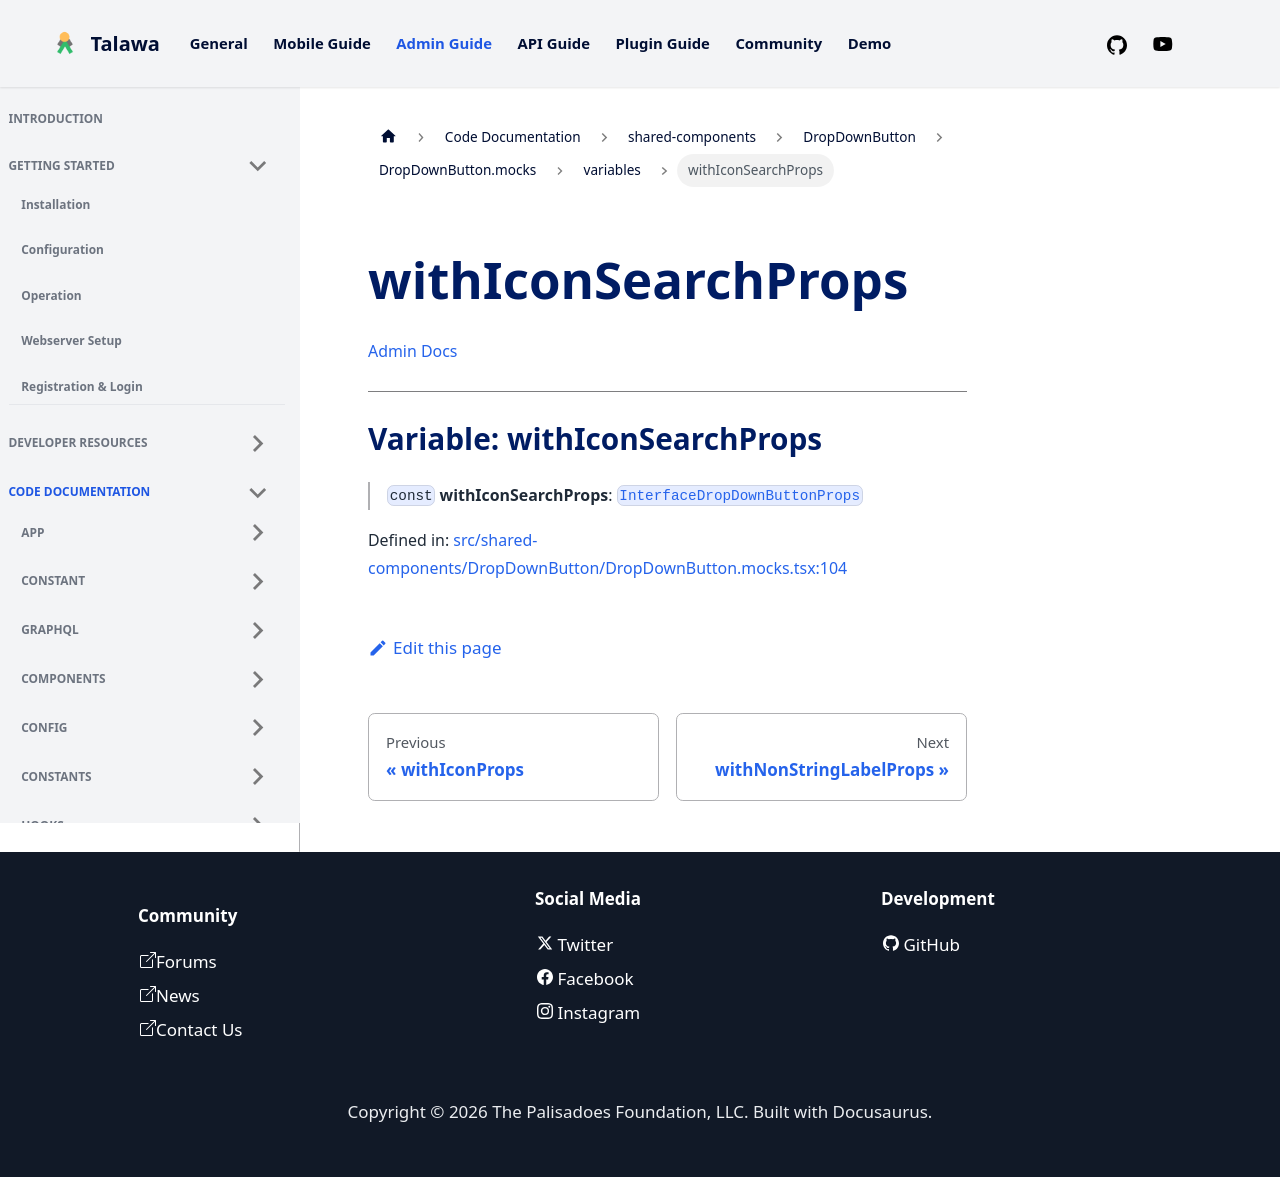

repository: PalisadoesFoundation/talawa-admin · page: docs/auto-docs/shared-components/DropDownButton/DropDownButton.mocks/variables/withIconSearchProps/index.html · generator: docusaurus

[Admin Docs](/)

***

# Variable: withIconSearchProps

> `const` **withIconSearchProps**: [`InterfaceDropDownButtonProps`](../../../../types/shared-components/DropDownButton/interface/interfaces/InterfaceDropDownButtonProps.md)

Defined in: [src/shared-components/DropDownButton/DropDownButton.mocks.tsx:104](https://github.com/PalisadoesFoundation/talawa-admin/blob/main/src/shared-components/DropDownButton/DropDownButton.mocks.tsx#L104)
